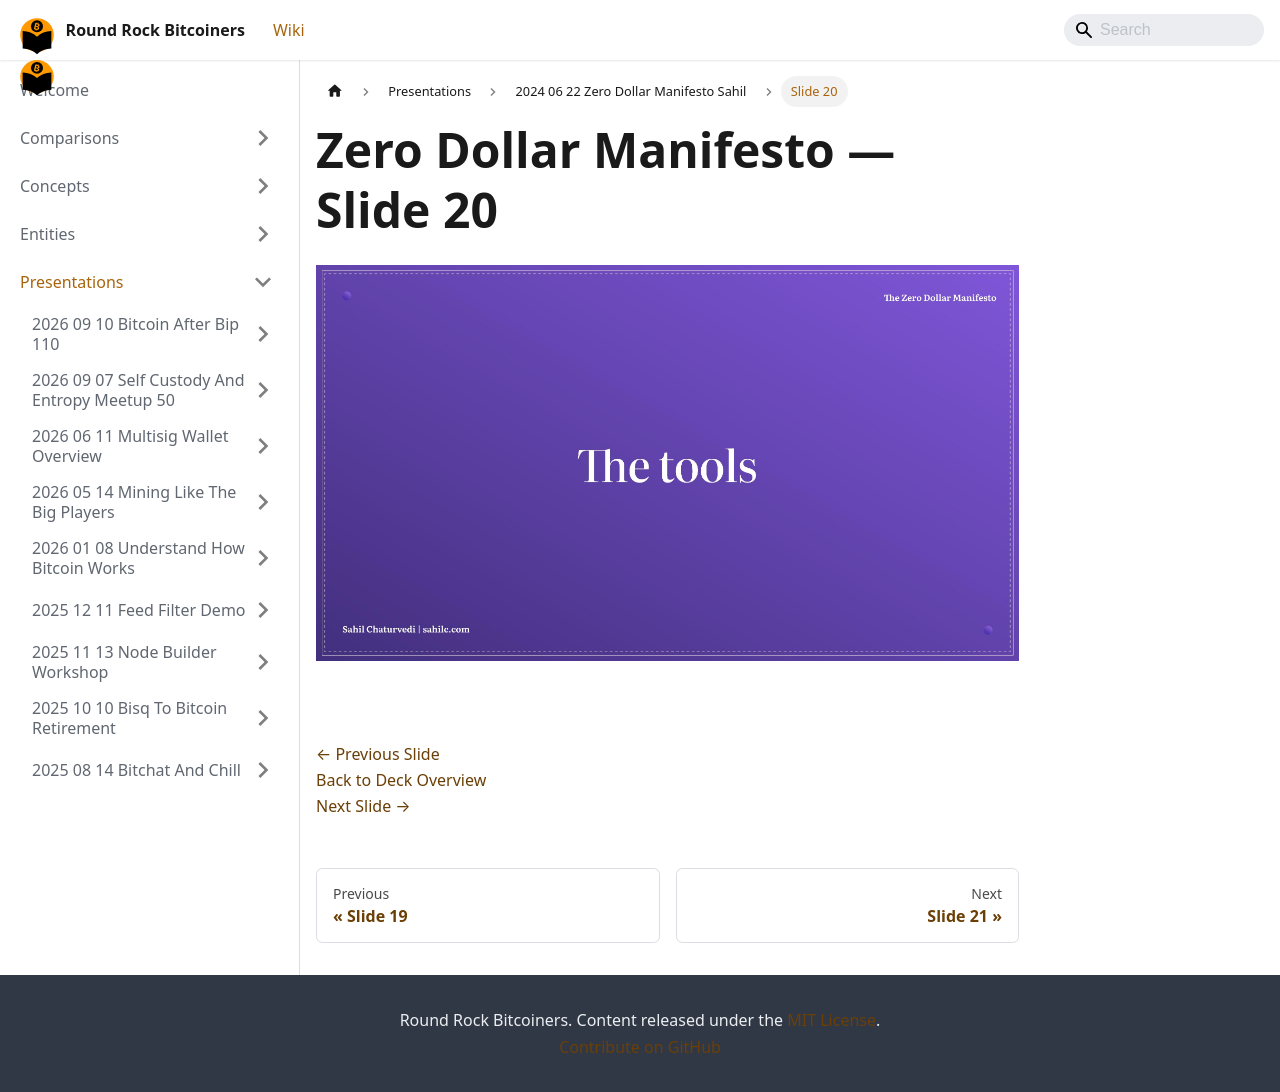

repository: jason-me/rrbtc-wiki · page: presentations/2024-06-22-zero-dollar-manifesto-sahil/slide-020/index.html · generator: docusaurus

---
title: "Slide 20 of 28 - Zero Dollar Manifesto"
sidebar_label: "Slide 20"
pagination_next: "presentations/2024-06-22-zero-dollar-manifesto-sahil/slide-021"
pagination_prev: "presentations/2024-06-22-zero-dollar-manifesto-sahil/slide-019"
---

# Zero Dollar Manifesto — Slide 20

![Slide 20 of 28 from 'Zero Dollar Manifesto' (2024-06-22, Sahil Chaturvedi). Part of a presentation covering: getonzero, bitcoin-only, personal-finance, sound-money, sovereignty.](/img/slides/2024-06-22-zero-dollar-manifesto-sahil/slide_020.jpg)

<br/>
<br/>

[← Previous Slide](/presentations/2024-06-22-zero-dollar-manifesto-sahil/slide-019)  
[Back to Deck Overview](/presentations/2024-06-22-zero-dollar-manifesto-sahil/)  
[Next Slide →](/presentations/2024-06-22-zero-dollar-manifesto-sahil/slide-021)
